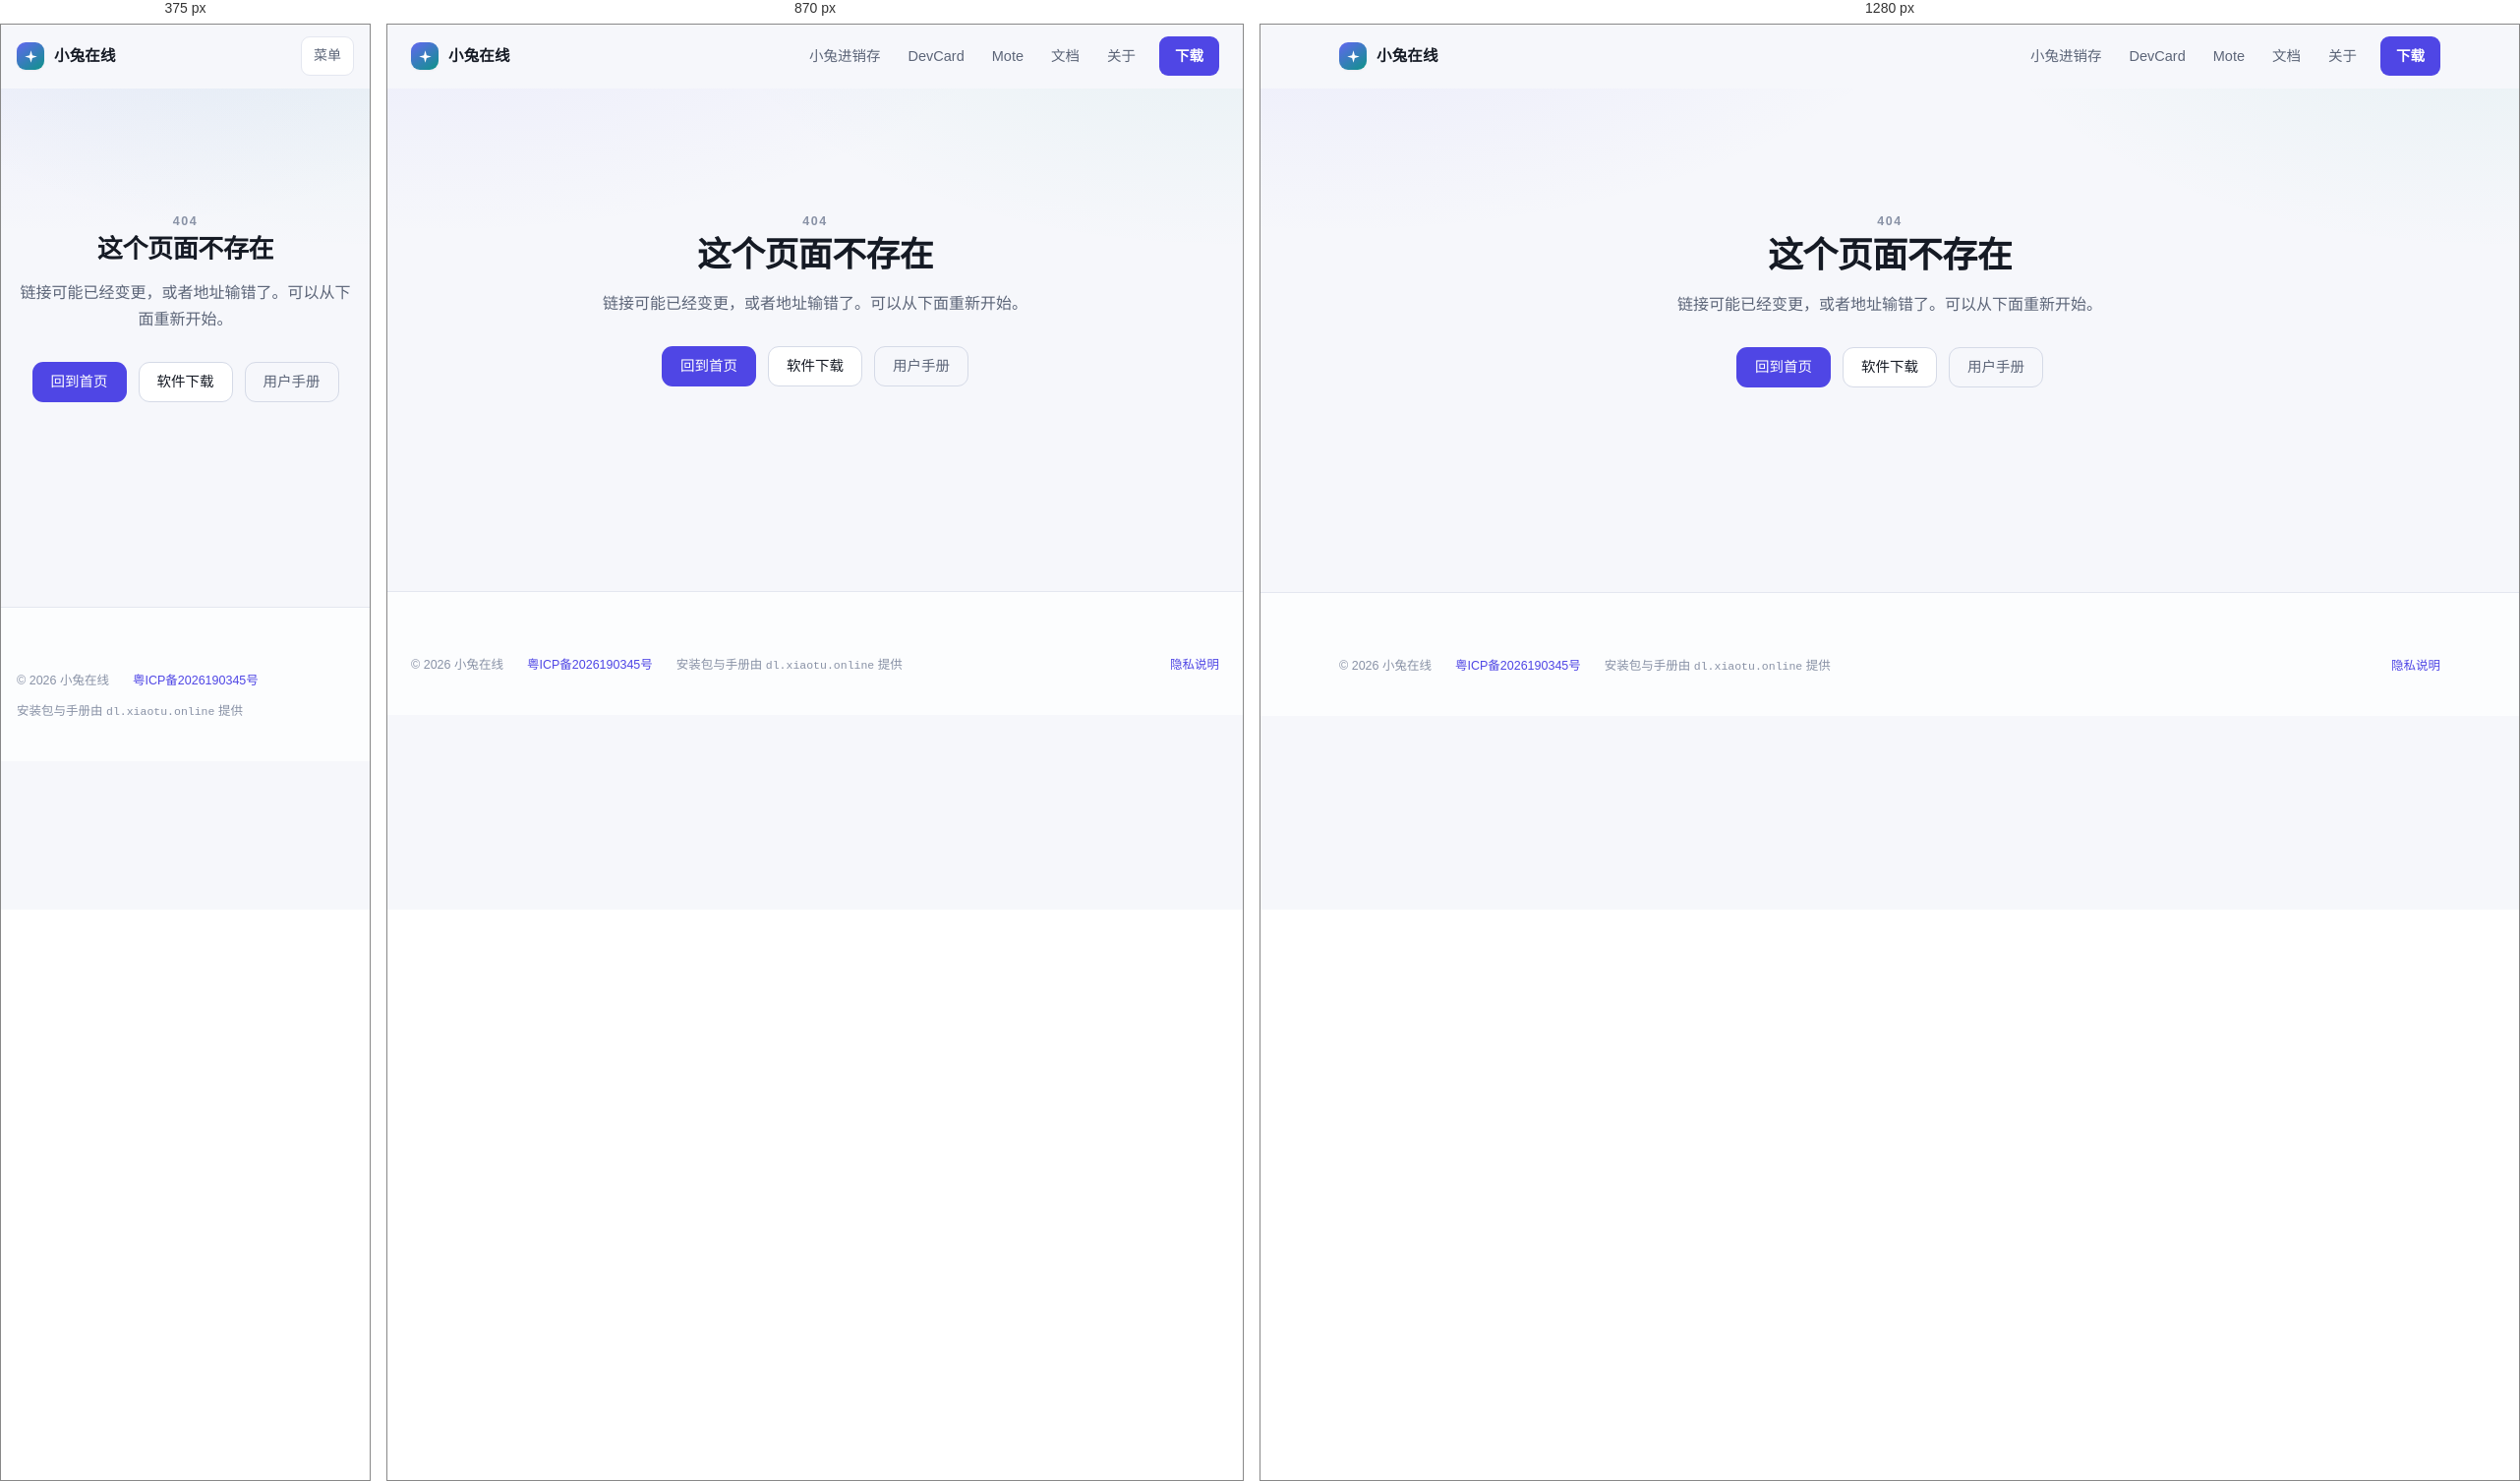
Rendered at 375 px, 870 px and 1280 px, left to right.

<!-- file: 404.html -->
<!DOCTYPE html>
<html lang="zh-CN">
<head>
<meta charset="utf-8">
<meta name="viewport" content="width=device-width, initial-scale=1">
<meta name="color-scheme" content="light dark">
<title>页面不存在 · 小兔在线</title>
<meta name="robots" content="noindex">
<link rel="icon" type="image/png" href="/assets/img/favicon.png?v=20261119b">
<meta name="theme-color" content="#f6f7fb" media="(prefers-color-scheme: light)">
<meta name="theme-color" content="#0b0d13" media="(prefers-color-scheme: dark)">
<link rel="stylesheet" href="/assets/css/site.css?v=20261119b">
</head>
<body>

<a class="skip-link" href="#main">跳到正文</a>

<header class="site-header">
  <div class="wrap header-inner">
    <a class="brand" href="/">
      <span class="brand-mark" aria-hidden="true">
        <svg viewBox="0 0 24 24" fill="currentColor"><path d="M12 2l2.2 7.8L22 12l-7.8 2.2L12 22l-2.2-7.8L2 12l7.8-2.2z"/></svg>
      </span>
      小兔在线
    </a>
    <button class="nav-toggle" type="button" aria-expanded="false" aria-controls="site-nav">菜单</button>
    <nav class="site-nav" id="site-nav" aria-label="主导航">
      <a href="/xiaotu/">小兔进销存</a>
      <a href="/devcard/">DevCard</a>
      <a href="/mote/">Mote</a>
      <a href="/docs/">文档</a>
      <a href="/about/">关于</a>
      <a class="nav-cta" href="/download/">下载</a>
    </nav>
  </div>
</header>

<main id="main">
  <section class="notfound">
    <div class="wrap">
      <span class="eyebrow">404</span>
      <h1>这个页面不存在</h1>
      <p>链接可能已经变更，或者地址输错了。可以从下面重新开始。</p>
      <div class="hero-actions">
        <a class="btn btn-primary" href="/">回到首页</a>
        <a class="btn" href="/download/">软件下载</a>
        <a class="btn btn-ghost" href="/docs/">用户手册</a>
      </div>
    </div>
  </section>
</main>

<footer class="site-footer">
  <div class="wrap">
    <div class="footer-bottom is-flush">
      <span>© 2026 小兔在线</span>
      <a href="https://beian.miit.gov.cn/" target="_blank" rel="noopener">粤ICP备2026190345号</a>
      <span>安装包与手册由 <span class="mono">dl.xiaotu.online</span> 提供</span>
      <a class="spacer" href="/privacy/">隐私说明</a>
    </div>
  </div>
</footer>

<script src="/assets/js/site.js?v=20261126" defer></script>
</body>
</html>


/* @media block from assets/css/site.css */
@media (max-width: 980px) {
  .product-grid, .feature-grid, .doc-grid { grid-template-columns: 1fr; }
  .split { grid-template-columns: 1fr; gap: 24px; }
  .footer-grid { grid-template-columns: repeat(2, minmax(0, 1fr)); }
}

/* @media block from assets/css/site.css */
@media (max-width: 760px) {
  .wrap { width: min(var(--max), 100% - 32px); }
  .nav-toggle { display: inline-flex; }
  .site-nav {
    position: absolute;
    left: 16px;
    right: 16px;
    top: calc(100% + 6px);
    display: none;
    flex-direction: column;
    align-items: stretch;
    gap: 2px;
    padding: 10px;
    border: 1px solid var(--border);
    border-radius: 14px;
    background: var(--surface);
    box-shadow: var(--shadow-md);
  }
  .site-nav.is-open { display: flex; }
  .site-nav a { padding: 10px 12px; font-size: 15px; }
  .site-nav .nav-cta { margin: 6px 0 0; text-align: center; }

  .hero { padding-top: 44px; }
  .product-hero { padding-top: 36px; }
  .product-hero-inner { flex-direction: column; gap: 18px; }
  .product-hero .app-icon { width: 68px; height: 68px; border-radius: 17px; }

  .feature-list { grid-template-columns: 1fr; }

  .dl-row { grid-template-columns: 1fr; }
  .dl-action { align-items: stretch; }
  .dl-action .btn { justify-content: center; }
  .manual-row .btn { margin-left: 0; }
  .sha { align-items: flex-start; }
  .sha-value { white-space: normal; overflow-wrap: anywhere; max-height: 3.2em; }

  .footer-grid { grid-template-columns: 1fr; gap: 24px; }
  .footer-bottom .spacer { display: none; }
}